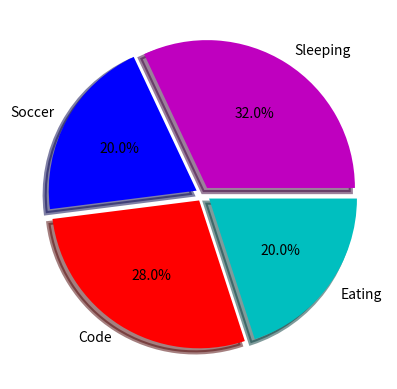

Recreate this plot in Python.
import matplotlib.pyplot as plt
import numpy as np

activity = ['Sleeping', 'Soccer', 'Code', 'Eating']
time = ['8','5','7','5']
colors = ['m','b','r','c']

plt.pie(
    time,
    labels=activity,
    colors=colors,
    startangle=0,
    counterclock=True,
    shadow=True,
    frame=False,
    explode=(0.05,0.05,0.05,0.05),
    autopct='%1.1f%%',
    wedgeprops= {'linewidth':3},
    rotatelabels=False
)

plt.show()
